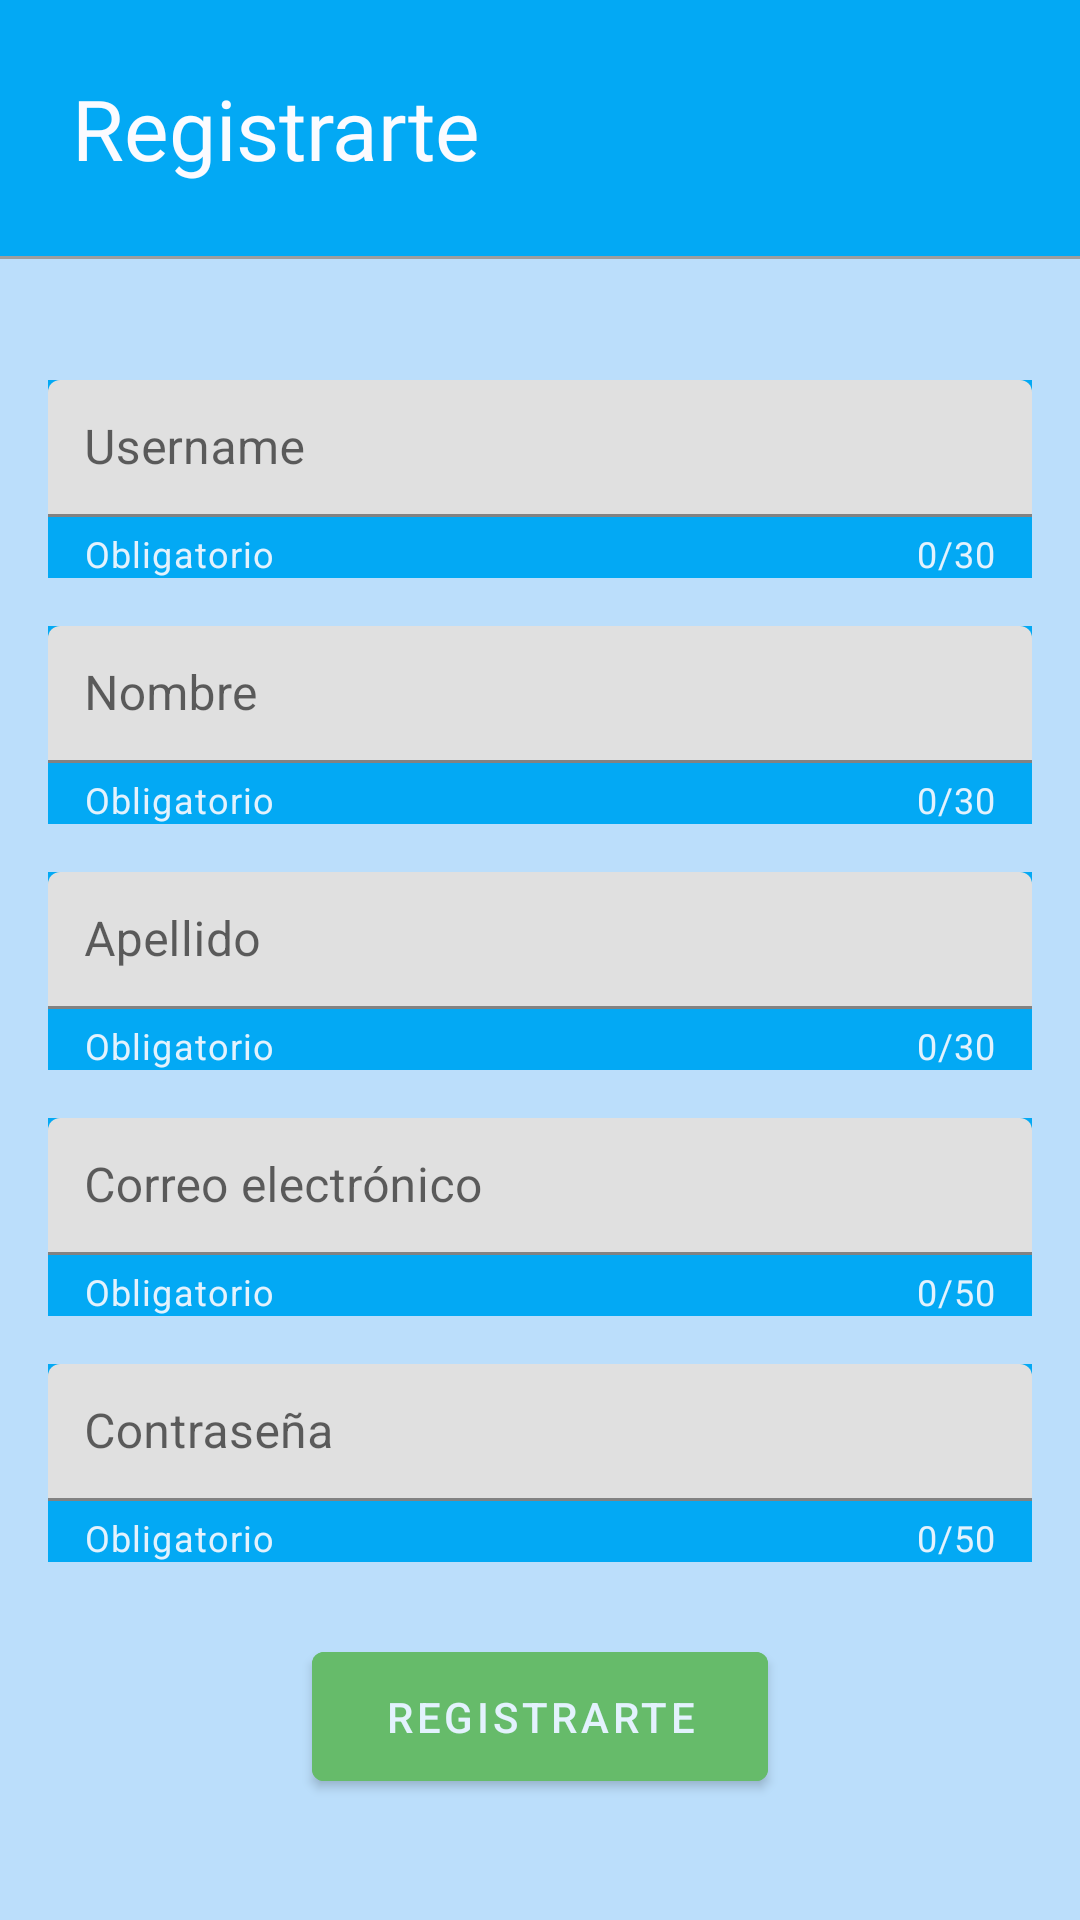

Layout XML and referenced resources for this Android screen:
<!-- AndroidManifest.xml: application theme Theme.LavaAutosAguazul -->
<!-- res/layout/activity_register.xml -->
<?xml version="1.0" encoding="utf-8"?>
<LinearLayout xmlns:android="http://schemas.android.com/apk/res/android"
    xmlns:tools="http://schemas.android.com/tools"
    android:layout_width="match_parent"
    android:layout_height="match_parent"
    xmlns:app="http://schemas.android.com/apk/res-auto"
    tools:context=".RegisterActivity"
    android:background="@color/md_blue_100"
    android:orientation="vertical">

    <LinearLayout
        android:layout_width="match_parent"
        android:layout_height="wrap_content"
        android:background="@color/blue_500">

        <TextView
            android:layout_width="wrap_content"
            android:layout_height="wrap_content"
            android:text="@string/label_register"

            android:textSize="@dimen/text_28"
            android:textColor="@color/white_clear"
            android:fontFamily="@font/nunito_bold"
            android:layout_marginStart="@dimen/common_24"
            android:layout_marginTop="@dimen/common_24"
            android:layout_marginBottom="@dimen/common_24"/>

    </LinearLayout>

    <View
        android:layout_width="match_parent"
        android:layout_height="1dp"
        android:background="@color/md_grey_500"/>

    <LinearLayout
        android:layout_width="match_parent"
        android:layout_height="match_parent"
        android:orientation="vertical"
        android:gravity="center">

        <com.google.android.material.textfield.TextInputLayout
            android:layout_width="match_parent"
            android:layout_height="wrap_content"
            app:endIconMode="clear_text"
            app:counterMaxLength="@integer/max_length_username"
            app:counterEnabled="true"
            app:helperText="@string/required"
            app:counterTextColor="@color/md_blue_50"
            app:helperTextTextColor="@color/md_blue_50"
            style="@style/Widget.MaterialComponents.TabLayout.Colored"
            android:layout_marginBottom="@dimen/common_16"
            android:layout_marginHorizontal="@dimen/common_16">

            <com.google.android.material.textfield.TextInputEditText
                android:id="@+id/et_username"
                android:layout_width="match_parent"
                android:layout_height="wrap_content"
                android:hint="@string/hint_username"
                android:padding="@dimen/common_12"
                android:maxLength="@integer/max_length_username"
                android:inputType="textPersonName"/>

        </com.google.android.material.textfield.TextInputLayout>

        <com.google.android.material.textfield.TextInputLayout
            android:layout_width="match_parent"
            android:layout_height="wrap_content"
            app:endIconMode="clear_text"
            app:counterMaxLength="@integer/max_length_username"
            app:counterEnabled="true"
            app:helperText="@string/required"
            app:counterTextColor="@color/md_blue_50"
            app:helperTextTextColor="@color/md_blue_50"
            style="@style/Widget.MaterialComponents.TabLayout.Colored"
            android:layout_marginBottom="@dimen/common_16"
            android:layout_marginHorizontal="@dimen/common_16">

            <com.google.android.material.textfield.TextInputEditText
                android:id="@+id/et_name"
                android:layout_width="match_parent"
                android:layout_height="wrap_content"
                android:hint="@string/hint_user_name"
                android:padding="@dimen/common_12"
                android:maxLength="@integer/max_length_username"
                android:inputType="textPersonName"/>

        </com.google.android.material.textfield.TextInputLayout>

        <com.google.android.material.textfield.TextInputLayout
            android:layout_width="match_parent"
            android:layout_height="wrap_content"
            app:endIconMode="clear_text"
            app:helperText="@string/required"
            app:counterMaxLength="@integer/max_length_username"
            app:counterEnabled="true"
            app:counterTextColor="@color/md_blue_50"
            app:helperTextTextColor="@color/md_blue_50"
            style="@style/Widget.MaterialComponents.TabLayout.Colored"
            android:layout_marginBottom="@dimen/common_16"
            android:layout_marginHorizontal="@dimen/common_16">

            <com.google.android.material.textfield.TextInputEditText
                android:id="@+id/et_last_name"
                android:layout_width="match_parent"
                android:layout_height="wrap_content"
                android:padding="@dimen/common_12"
                android:hint="@string/hint_user_last_name"
                android:maxLength="@integer/max_length_username"
                android:inputType="textPersonName"/>

        </com.google.android.material.textfield.TextInputLayout>

        <com.google.android.material.textfield.TextInputLayout
            android:layout_width="match_parent"
            android:layout_height="wrap_content"
            app:endIconMode="clear_text"
            app:counterMaxLength="@integer/max_length_email"
            app:counterEnabled="true"
            app:counterTextColor="@color/md_blue_50"
            app:helperTextTextColor="@color/md_blue_50"
            app:helperText="@string/required"
            style="@style/Widget.MaterialComponents.TabLayout.Colored"
            app:startIconDrawable="@drawable/ic_email"
            android:layout_marginBottom="@dimen/common_16"
            android:layout_marginHorizontal="@dimen/common_16">

            <com.google.android.material.textfield.TextInputEditText
                android:id="@+id/et_email"
                android:layout_width="match_parent"
                android:layout_height="wrap_content"
                android:hint="@string/hint_email"
                android:padding="@dimen/common_12"
                android:maxLength="@integer/max_length_email"
                android:inputType="textEmailAddress"/>

        </com.google.android.material.textfield.TextInputLayout>

        <com.google.android.material.textfield.TextInputLayout
            android:layout_width="match_parent"
            android:layout_height="wrap_content"
            app:endIconMode="clear_text"
            app:counterMaxLength="@integer/max_length_email"
            app:counterEnabled="true"
            app:counterTextColor="@color/md_blue_50"
            app:helperTextTextColor="@color/md_blue_50"
            app:helperText="@string/required"
            style="@style/Widget.MaterialComponents.TabLayout.Colored"
            app:startIconDrawable="@drawable/ic_key"
            android:layout_marginBottom="@dimen/common_24"
            android:layout_marginHorizontal="@dimen/common_16">

            <com.google.android.material.textfield.TextInputEditText
                android:id="@+id/et_password"
                android:layout_width="match_parent"
                android:layout_height="wrap_content"
                android:hint="@string/hint_password"
                android:padding="@dimen/common_12"
                android:maxLength="@integer/max_length_email"
                android:inputType="textPassword"/>

        </com.google.android.material.textfield.TextInputLayout>

        <com.google.android.material.button.MaterialButton
            android:id="@+id/btn_create_account"
            android:layout_width="wrap_content"
            android:layout_height="wrap_content"
            android:text="@string/btn_register"
            android:textColor="@color/md_blue_50"
            android:backgroundTint="@color/md_green_400"
            android:layout_gravity="center"
            android:paddingVertical="@dimen/common_12"
            android:paddingHorizontal="@dimen/common_24"/>

    </LinearLayout>

</LinearLayout>
<!-- resources referenced by this layout -->
<resources>
  <color name="blue_500">#03A9F4</color>
  <color name="md_blue_100">#BBDEFB</color>
  <color name="md_blue_50">#E3F2FD</color>
  <color name="md_green_400">#66BB6A</color>
  <color name="md_grey_500">#9E9E9E</color>
  <color name="white_clear">#FBFBFF</color>
  <dimen name="common_12">12sp</dimen>
  <dimen name="common_16">16dp</dimen>
  <dimen name="common_24">24dp</dimen>
  <dimen name="text_28">28sp</dimen>
  <integer name="max_length_email">50</integer>
  <integer name="max_length_username">30</integer>
  <string name="btn_register">Registrarte</string>
  <string name="hint_email">Correo electrónico</string>
  <string name="hint_password">Contraseña</string>
  <string name="hint_user_last_name">Apellido</string>
  <string name="hint_user_name">Nombre</string>
  <string name="hint_username">Username</string>
  <string name="label_register">Registrarte</string>
  <string name="required">Obligatorio</string>
  <style name="Theme.LavaAutosAguazul" parent="Theme.MaterialComponents.DayNight.DarkActionBar">
          
          <item name="colorPrimary">@color/blue_500</item>
          <item name="colorPrimaryVariant">@color/blue_700</item>
          <item name="colorOnPrimary">@color/white</item>
          
          <item name="colorSecondary">@color/teal_200</item>
          <item name="colorSecondaryVariant">@color/teal_700</item>
          <item name="colorOnSecondary">@color/black</item>
          
          <item name="android:statusBarColor" tools:targetApi="l">?attr/colorPrimaryVariant</item>
          
      </style>
  <color name="blue_700">#0288D1</color>
  <color name="white">#CDD1D5</color>
  <color name="teal_200">#9FA8DA</color>
  <color name="teal_700">#0097A7</color>
  <color name="black">#212121</color>
</resources>
